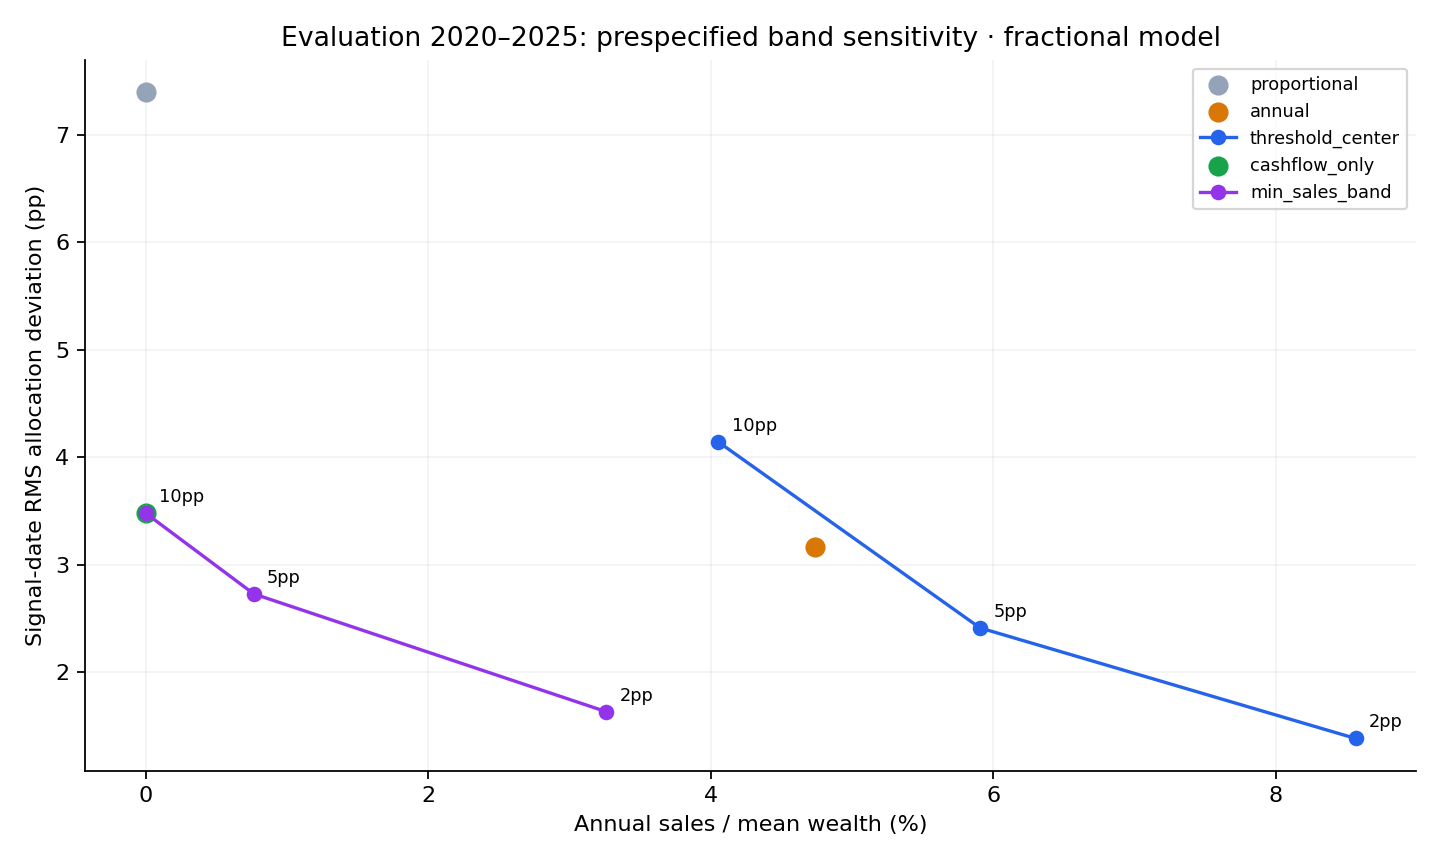

Data behind this chart, as committed beside it:
strategy, band, sessions, months, final_wealth, external_contributions, twr_cagr, annualized_volatility, max_drawdown, rms_deviation_pp, signal_rms_deviation_pp, posttrade_rms_deviation_pp, posttrade_outside_band_fraction, selling_posttrade_outside_fraction, outside_band_fraction, max_deviation_pp, total_sales, selling_months, total_fees, mean_cash_fraction, annual_sales_over_mean_wealth
proportional, 0.02, 1509, 72, 34328, 7200, 0.1437, 0.1228, -0.2372, 7.467, 7.395, 7.36, 0.9306, , 0.9351, 16.88, 0, 0, 0, 1.44481715718e-17, 0
annual, 0.02, 1509, 72, 33239, 7200, 0.1374, 0.1119, -0.2143, 3.155, 3.159, 2.956, 0.7639, 0, 0.7899, 9.209, 5239, 5, 0, 1.96067174012e-17, 0.04742
threshold_center, 0.02, 1509, 72, 32562, 7200, 0.1333, 0.1117, -0.2158, 1.241, 1.382, 0.8751, 0.05556, 0, 0.2578, 5.85, 9400, 21, 0, 3.06437484883e-17, 0.08564
cashflow_only, 0.02, 1509, 72, 32753, 7200, 0.1344, 0.116, -0.23, 3.461, 3.479, 3.324, 0.7778, , 0.7913, 9.335, 0, 0, 0, 3.27561177228e-17, 0
min_sales_band, 0.02, 1509, 72, 32550, 7200, 0.1331, 0.1124, -0.2188, 1.523, 1.631, 1.241, 0.3333, 0.6429, 0.4626, 5.143, 3572, 28, 0, 2.99504778384e-17, 0.03262
proportional, 0.05, 1509, 72, 34328, 7200, 0.1437, 0.1228, -0.2372, 7.467, 7.395, 7.36, 0.8194, , 0.8396, 16.88, 0, 0, 0, 1.44481715718e-17, 0
annual, 0.05, 1509, 72, 33239, 7200, 0.1374, 0.1119, -0.2143, 3.155, 3.159, 2.956, 0.2361, 0, 0.271, 9.209, 5239, 5, 0, 1.96067174012e-17, 0.04742
threshold_center, 0.05, 1509, 72, 32863, 7200, 0.135, 0.112, -0.217, 2.332, 2.411, 2.106, 0.01389, 0, 0.07422, 7.007, 6496, 6, 0, 2.45745343654e-17, 0.05906
cashflow_only, 0.05, 1509, 72, 32753, 7200, 0.1344, 0.116, -0.23, 3.461, 3.479, 3.324, 0.3194, , 0.3519, 9.335, 0, 0, 0, 3.27561177228e-17, 0
min_sales_band, 0.05, 1509, 72, 32767, 7200, 0.1345, 0.1142, -0.223, 2.703, 2.727, 2.513, 0.1389, 0.6364, 0.1776, 7.027, 842.1, 11, 0, 4.15155451468e-17, 0.007666
proportional, 0.1, 1509, 72, 34328, 7200, 0.1437, 0.1228, -0.2372, 7.467, 7.395, 7.36, 0.4583, , 0.4652, 16.88, 0, 0, 0, 1.44481715718e-17, 0
annual, 0.1, 1509, 72, 33239, 7200, 0.1374, 0.1119, -0.2143, 3.155, 3.159, 2.956, 0, 0, 0, 9.209, 5239, 5, 0, 1.96067174012e-17, 0.04742
threshold_center, 0.1, 1509, 72, 33219, 7200, 0.1374, 0.1139, -0.2171, 4.089, 4.14, 3.93, 0, 0, 0.02982, 13.27, 4485, 2, 0, 1.85497621953e-17, 0.04055
cashflow_only, 0.1, 1509, 72, 32753, 7200, 0.1344, 0.116, -0.23, 3.461, 3.479, 3.324, 0, , 0, 9.335, 0, 0, 0, 3.27561177228e-17, 0
min_sales_band, 0.1, 1509, 72, 32753, 7200, 0.1344, 0.116, -0.23, 3.461, 3.479, 3.324, 0, , 0, 9.335, 1.36424205266e-12, 0, 0, 4.35845965642e-17, 1.24278906937e-17
